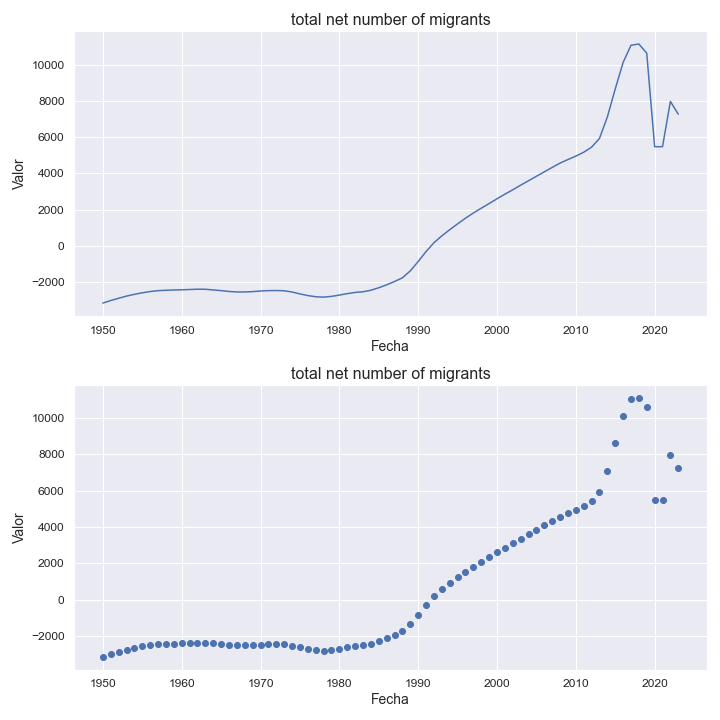

The data file committed next to this chart (first rows):
indicatorshortname, locationid, location, iso2, timeid, time, value
total net number of migrants, 591, panama, pa, 1, 1950, -3140
total net number of migrants, 591, panama, pa, 2, 1951, -3000
total net number of migrants, 591, panama, pa, 3, 1952, -2875
total net number of migrants, 591, panama, pa, 4, 1953, -2757
total net number of migrants, 591, panama, pa, 5, 1954, -2658
total net number of migrants, 591, panama, pa, 6, 1955, -2574
total net number of migrants, 591, panama, pa, 7, 1956, -2504
total net number of migrants, 591, panama, pa, 8, 1957, -2456
total net number of migrants, 591, panama, pa, 9, 1958, -2436
total net number of migrants, 591, panama, pa, 10, 1959, -2420
total net number of migrants, 591, panama, pa, 11, 1960, -2409
total net number of migrants, 591, panama, pa, 12, 1961, -2394
total net number of migrants, 591, panama, pa, 13, 1962, -2377
total net number of migrants, 591, panama, pa, 14, 1963, -2380
total net number of migrants, 591, panama, pa, 15, 1964, -2418
total net number of migrants, 591, panama, pa, 16, 1965, -2454
total net number of migrants, 591, panama, pa, 17, 1966, -2500
total net number of migrants, 591, panama, pa, 18, 1967, -2528
total net number of migrants, 591, panama, pa, 19, 1968, -2528
total net number of migrants, 591, panama, pa, 20, 1969, -2510
total net number of migrants, 591, panama, pa, 21, 1970, -2476
total net number of migrants, 591, panama, pa, 22, 1971, -2454
total net number of migrants, 591, panama, pa, 23, 1972, -2448
total net number of migrants, 591, panama, pa, 24, 1973, -2464
total net number of migrants, 591, panama, pa, 25, 1974, -2531
total net number of migrants, 591, panama, pa, 26, 1975, -2635
total net number of migrants, 591, panama, pa, 27, 1976, -2727
total net number of migrants, 591, panama, pa, 28, 1977, -2793
total net number of migrants, 591, panama, pa, 29, 1978, -2812
total net number of migrants, 591, panama, pa, 30, 1979, -2772
total net number of migrants, 591, panama, pa, 31, 1980, -2701
total net number of migrants, 591, panama, pa, 32, 1981, -2620
total net number of migrants, 591, panama, pa, 33, 1982, -2554
total net number of migrants, 591, panama, pa, 34, 1983, -2518
total net number of migrants, 591, panama, pa, 35, 1984, -2435
total net number of migrants, 591, panama, pa, 36, 1985, -2297
total net number of migrants, 591, panama, pa, 37, 1986, -2136
total net number of migrants, 591, panama, pa, 38, 1987, -1953
total net number of migrants, 591, panama, pa, 39, 1988, -1750
total net number of migrants, 591, panama, pa, 40, 1989, -1368
total net number of migrants, 591, panama, pa, 41, 1990, -854.0
total net number of migrants, 591, panama, pa, 42, 1991, -305.0
total net number of migrants, 591, panama, pa, 43, 1992, 182.0
total net number of migrants, 591, panama, pa, 44, 1993, 560.0
total net number of migrants, 591, panama, pa, 45, 1994, 899.0
total net number of migrants, 591, panama, pa, 46, 1995, 1221
total net number of migrants, 591, panama, pa, 47, 1996, 1533
total net number of migrants, 591, panama, pa, 48, 1997, 1820
total net number of migrants, 591, panama, pa, 49, 1998, 2084
total net number of migrants, 591, panama, pa, 50, 1999, 2341
total net number of migrants, 591, panama, pa, 51, 2000, 2602
total net number of migrants, 591, panama, pa, 52, 2001, 2856
total net number of migrants, 591, panama, pa, 53, 2002, 3099
total net number of migrants, 591, panama, pa, 54, 2003, 3352
total net number of migrants, 591, panama, pa, 55, 2004, 3596
total net number of migrants, 591, panama, pa, 56, 2005, 3843
total net number of migrants, 591, panama, pa, 57, 2006, 4087
total net number of migrants, 591, panama, pa, 58, 2007, 4330
total net number of migrants, 591, panama, pa, 59, 2008, 4568
total net number of migrants, 591, panama, pa, 60, 2009, 4765
... 14 more rows
